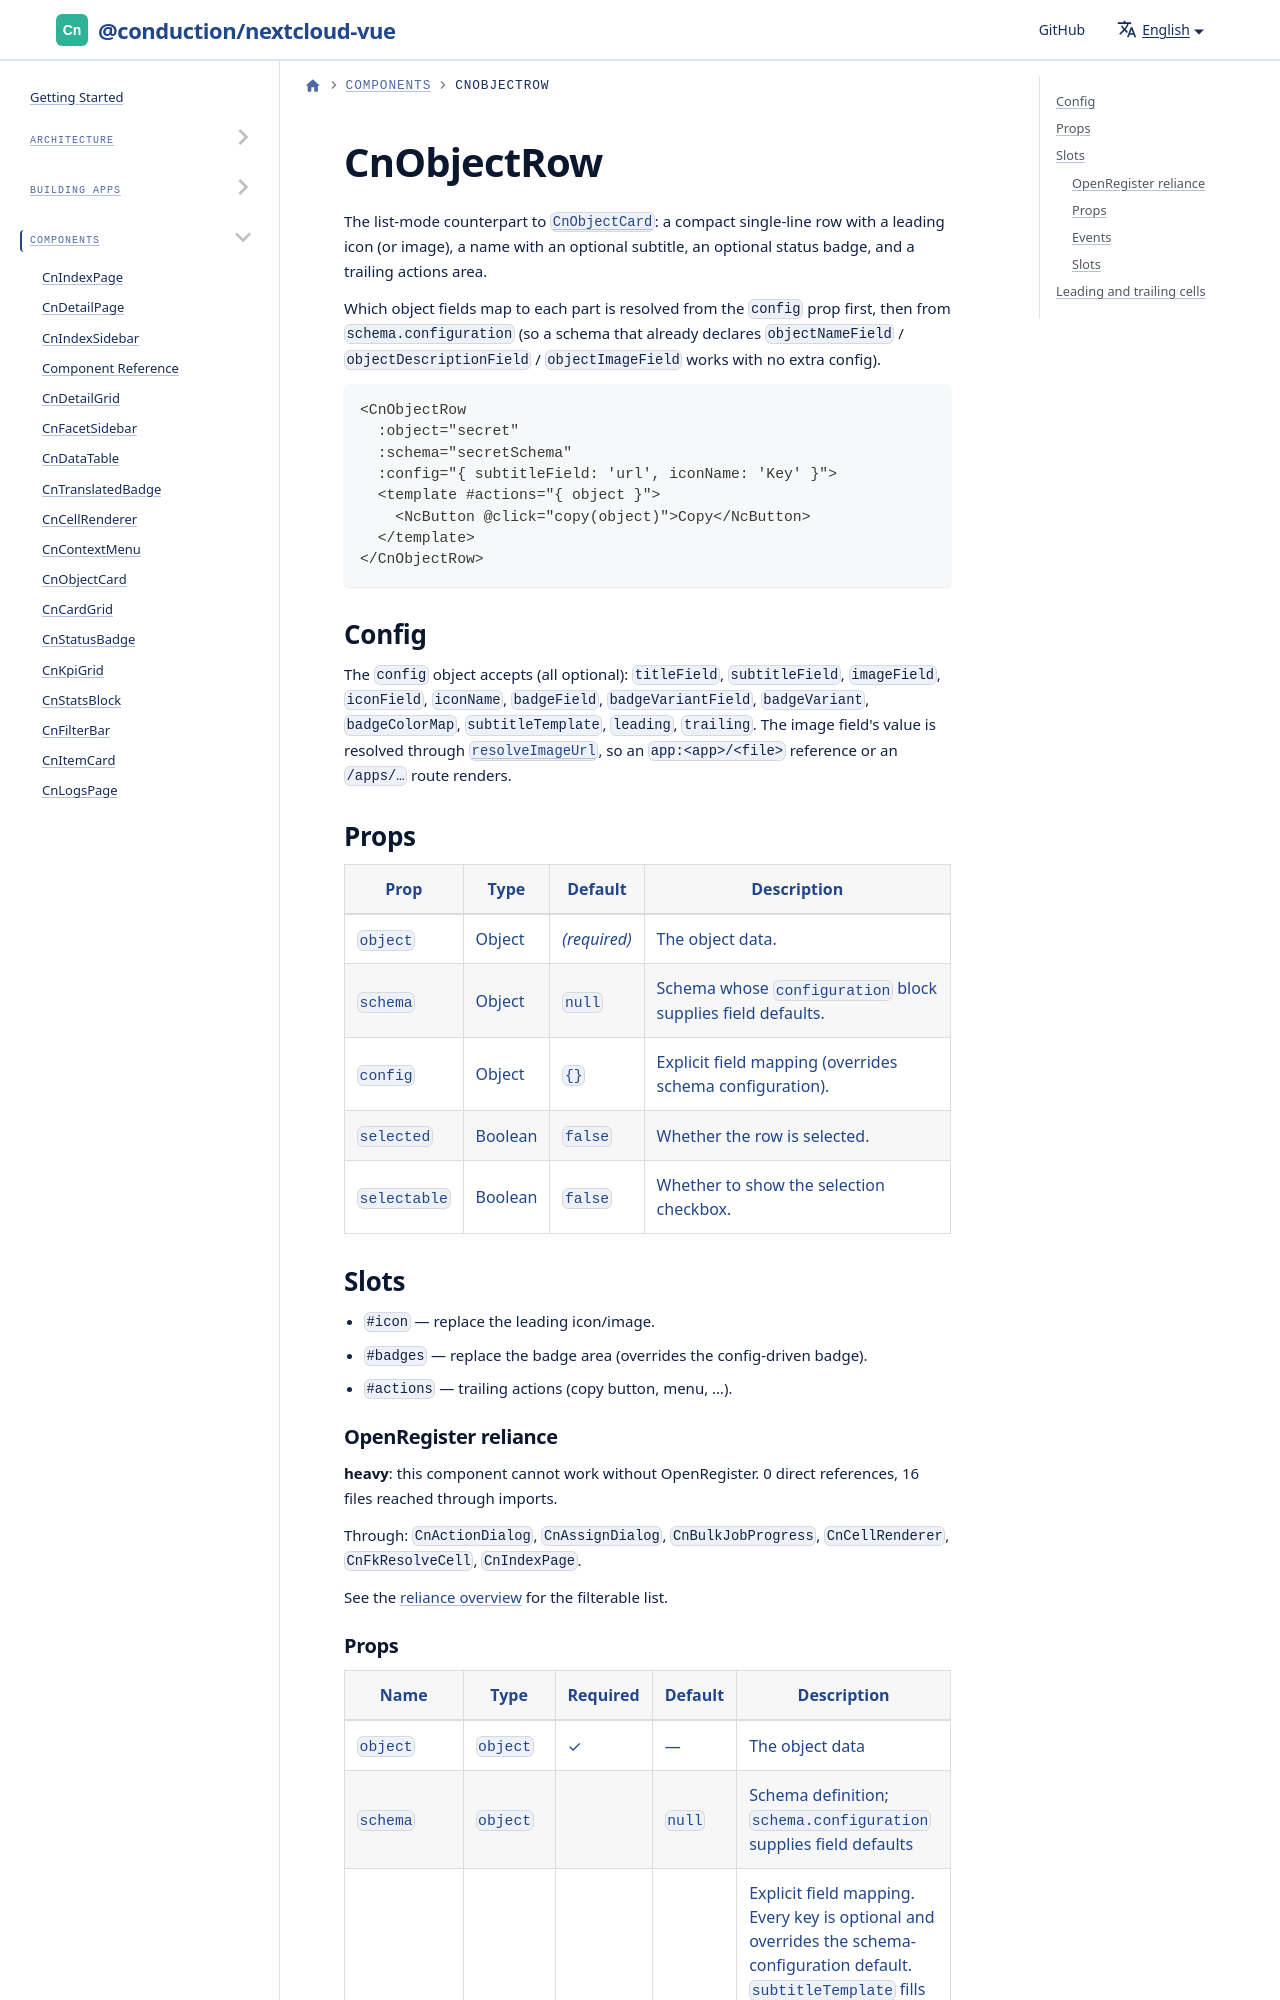

repository: ConductionNL/nextcloud-vue · page: docs/components/cn-object-row/index.html · generator: docusaurus

import GeneratedRef from './_generated/CnObjectRow.md'

# CnObjectRow

The list-mode counterpart to [`CnObjectCard`](./cn-object-card.md): a compact single-line row with a leading icon (or image), a name with an optional subtitle, an optional status badge, and a trailing actions area.
